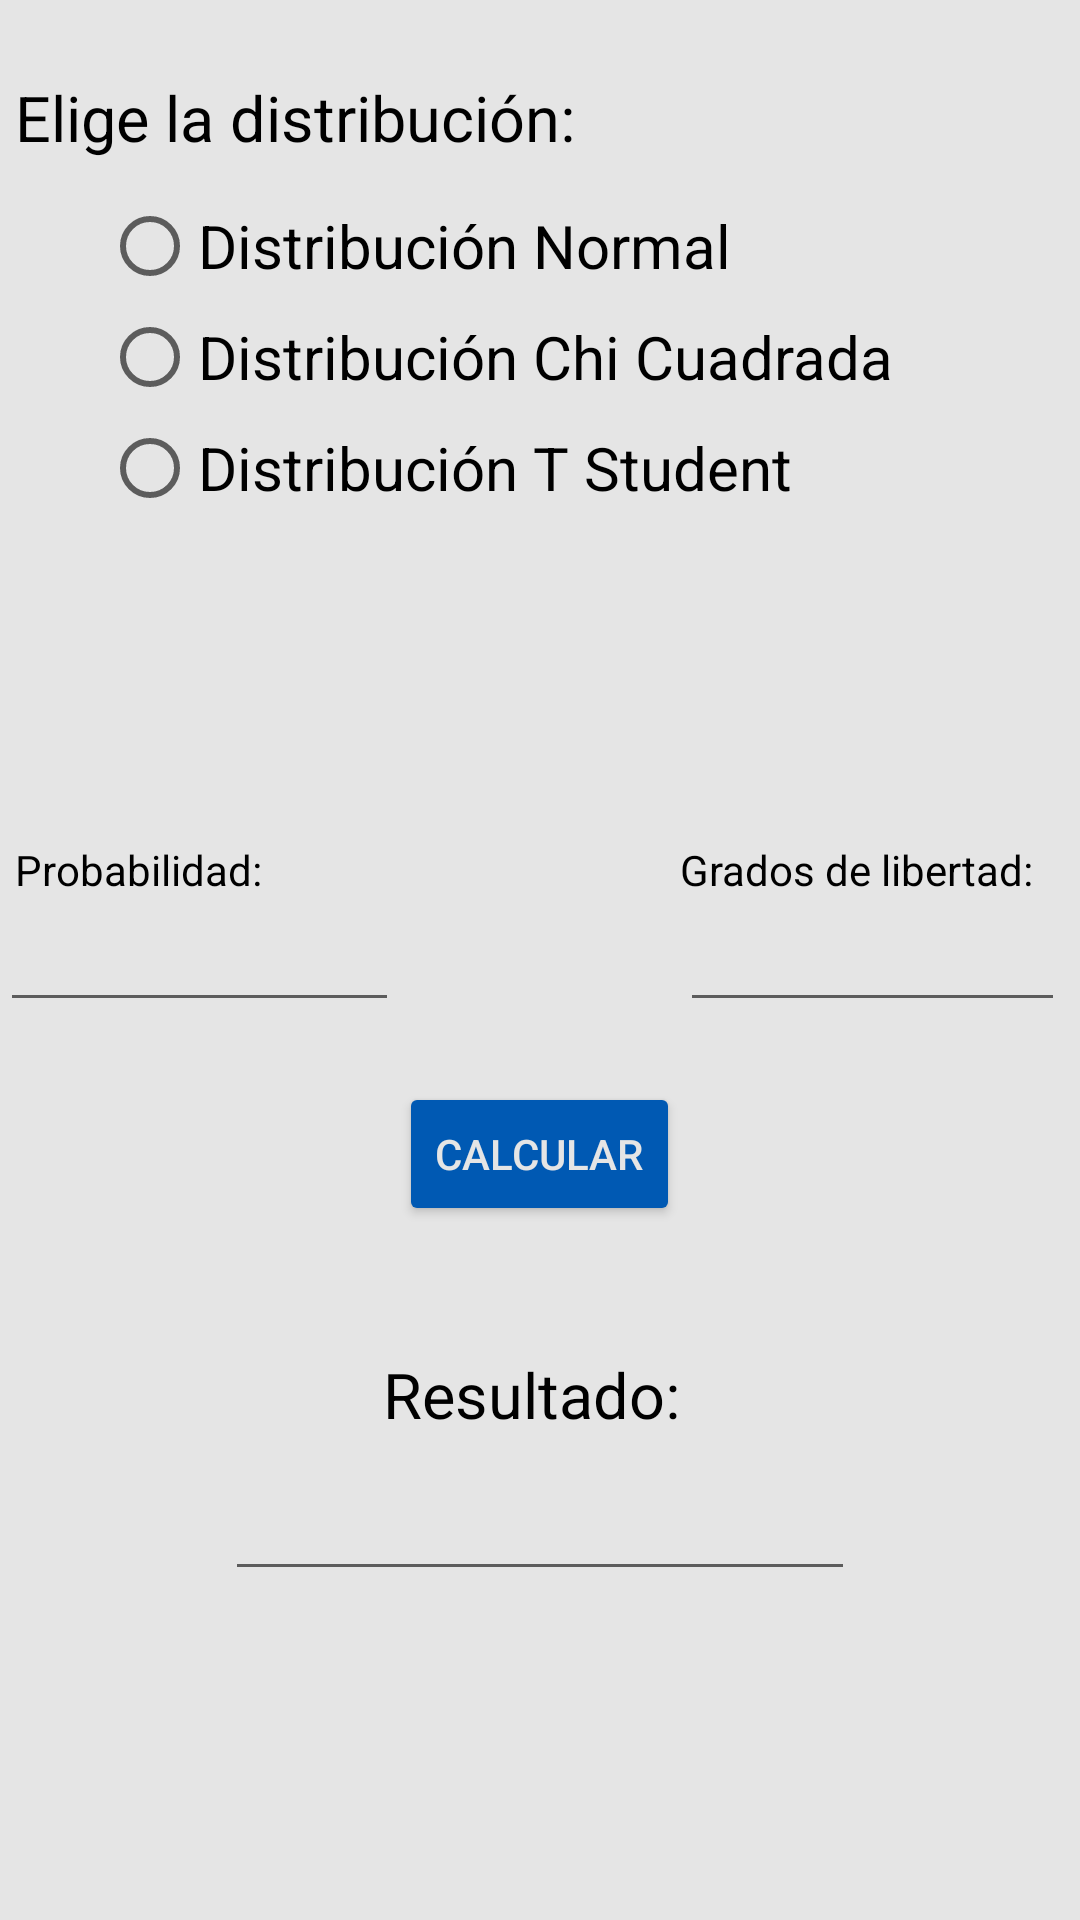

Layout XML and referenced resources for this Android screen:
<!-- AndroidManifest.xml: application theme AppTheme -->
<!-- res/layout/por_probabilidad.xml -->
<?xml version="1.0" encoding="utf-8"?>
<RelativeLayout xmlns:android="http://schemas.android.com/apk/res/android"
    android:layout_width="match_parent"
    android:layout_height="match_parent"
    android:background="#E5E5E5">

<RadioGroup
    android:layout_width="wrap_content"
    android:layout_height="wrap_content"
    android:id="@+id/rbtnGroup">
    <RadioButton
        android:layout_width="wrap_content"
        android:layout_height="wrap_content"
        android:text="@string/normal"
        android:id="@+id/rbtnNormal"
        android:layout_marginLeft="34dp"
        android:layout_marginStart="34dp"
        android:layout_marginTop="66dp"
        android:checked="false"
        android:textSize="20sp"
        android:textColor="#000000" />

    <RadioButton
        android:layout_width="wrap_content"
        android:layout_height="wrap_content"
        android:text="@string/chiCuadrada"
        android:id="@+id/rbtnChi"
        android:checked="false"
        android:textSize="20sp"
        android:layout_marginTop="5dp"
        android:textColor="#000000"
        android:layout_marginLeft="34dp"
        android:layout_marginStart="34dp" />

        <RadioButton
            android:layout_width="wrap_content"
            android:layout_height="wrap_content"
            android:text="@string/tStudent"
            android:id="@+id/rbtnStudent"
            android:checked="false"
            android:textSize="20sp"
            android:layout_marginTop="5dp"
            android:textColor="#000000"
            android:layout_marginLeft="34dp"
            android:layout_marginStart="34dp" />
    </RadioGroup>
    <TextView
        android:layout_width="wrap_content"
        android:layout_height="wrap_content"
        android:textAppearance="?android:attr/textAppearanceMedium"
        android:text="@string/eligeDistribucion"
        android:id="@+id/lblDistribucion"
        android:layout_alignParentTop="true"
        android:layout_alignParentLeft="true"
        android:layout_alignParentStart="true"
        android:layout_marginTop="25dp"
        android:textSize="21sp"
        android:textColor="#000000"
        android:layout_marginLeft="5dp"
        android:layout_marginStart="5dp" />

    <TextView
        android:layout_width="wrap_content"
        android:layout_height="wrap_content"
        android:textAppearance="?android:attr/textAppearanceMedium"
        android:text="@string/probabilidad"
        android:id="@+id/lblAbscisa"
        android:textSize="14sp"
        android:textColor="#000000"
        android:layout_above="@+id/txtAbscisa"
        android:layout_alignLeft="@+id/lblDistribucion"
        android:layout_alignStart="@+id/lblDistribucion" />

    <Button
        android:layout_width="wrap_content"
        android:layout_height="wrap_content"
        android:text="@string/calcular"
        android:id="@+id/btnCalcular"
        android:layout_marginTop="20dp"
        android:theme="@style/buttonStyle"
        android:layout_below="@+id/txtAbscisa"
        android:layout_centerHorizontal="true"
        android:textColor="#E5E5E5" />

    <TextView
        android:layout_width="wrap_content"
        android:layout_height="wrap_content"
        android:textAppearance="?android:attr/textAppearanceMedium"
        android:text="@string/resultado"
        android:id="@+id/lblResultado"
        android:textSize="21sp"
        android:textColor="#000000"
        android:layout_marginTop="42dp"
        android:layout_below="@+id/btnCalcular"
        android:layout_toStartOf="@+id/txtResultado"
        android:layout_toLeftOf="@id/txtResultado"
        android:layout_alignRight="@+id/lblAbscisa"
        android:layout_alignEnd="@+id/btnCalcular" />

    <EditText
        android:layout_width="wrap_content"
        android:layout_height="wrap_content"
        android:inputType="numberDecimal|numberSigned"
        android:ems="10"
        android:id="@+id/txtAbscisa"
        android:gravity="center"
        android:layout_centerVertical="true"
        android:layout_alignParentLeft="true"
        android:layout_alignParentStart="true"
        android:layout_toLeftOf="@+id/btnCalcular"
        android:layout_toStartOf="@+id/btnCalcular"
        android:textColor="#000000" />

    <EditText
        android:layout_width="wrap_content"
        android:layout_height="wrap_content"
        android:inputType="numberDecimal"
        android:ems="10"
        android:id="@+id/txtResultado"
        android:gravity="center"
        android:clickable="false"
        android:cursorVisible="false"
        android:focusable="false"
        android:focusableInTouchMode="false"
        android:layout_marginTop="10dp"
        android:layout_below="@+id/lblResultado"
        android:layout_centerHorizontal="true"
        android:textColor="#000000" />

    <TextView
        android:layout_width="wrap_content"
        android:layout_height="wrap_content"
        android:textAppearance="?android:attr/textAppearanceMedium"
        android:text="@string/gradosLibertad"
        android:id="@+id/lblGrados"
        android:textSize="14sp"
        android:textColor="#000000"
        android:layout_alignTop="@+id/lblAbscisa"
        android:layout_alignLeft="@+id/txtGrados"
        android:layout_alignStart="@+id/txtGrados" />

    <EditText
        android:layout_width="wrap_content"
        android:layout_height="wrap_content"
        android:inputType="numberDecimal"
        android:ems="10"
        android:id="@+id/txtGrados"
        android:gravity="center"
        android:layout_centerVertical="true"
        android:layout_alignParentRight="true"
        android:layout_alignParentEnd="true"
        android:layout_marginRight="5dp"
        android:layout_marginEnd="5dp"
        android:layout_toRightOf="@+id/btnCalcular"
        android:layout_toEndOf="@+id/btnCalcular"
        android:textColor="#000000" />

</RelativeLayout>
<!-- resources referenced by this layout -->
<resources>
  <string name="calcular">Calcular</string>
  <string name="chiCuadrada">Distribución Chi Cuadrada</string>
  <string name="eligeDistribucion">Elige la distribución:</string>
  <string name="gradosLibertad">Grados de libertad:</string>
  <string name="normal">Distribución Normal</string>
  <string name="probabilidad">Probabilidad:</string>
  <string name="resultado">Resultado:</string>
  <string name="tStudent">Distribución T Student</string>
  <style name="buttonStyle" parent="@android:style/Widget.Button">
          <item name="colorButtonNormal">#0059b3</item>
      </style>
  <style name="AppTheme" parent="Theme.AppCompat.Light.DarkActionBar">
          <item name="colorPrimary">@color/colorPrimary</item>
          <item name="colorPrimaryDark">@color/colorPrimaryDark</item>
          <item name="colorAccent">@color/colorAccent</item>
      </style>
  <color name="colorPrimary">#0059b3</color>
  <color name="colorPrimaryDark">#004c99</color>
  <color name="colorAccent">#000000</color>
</resources>
